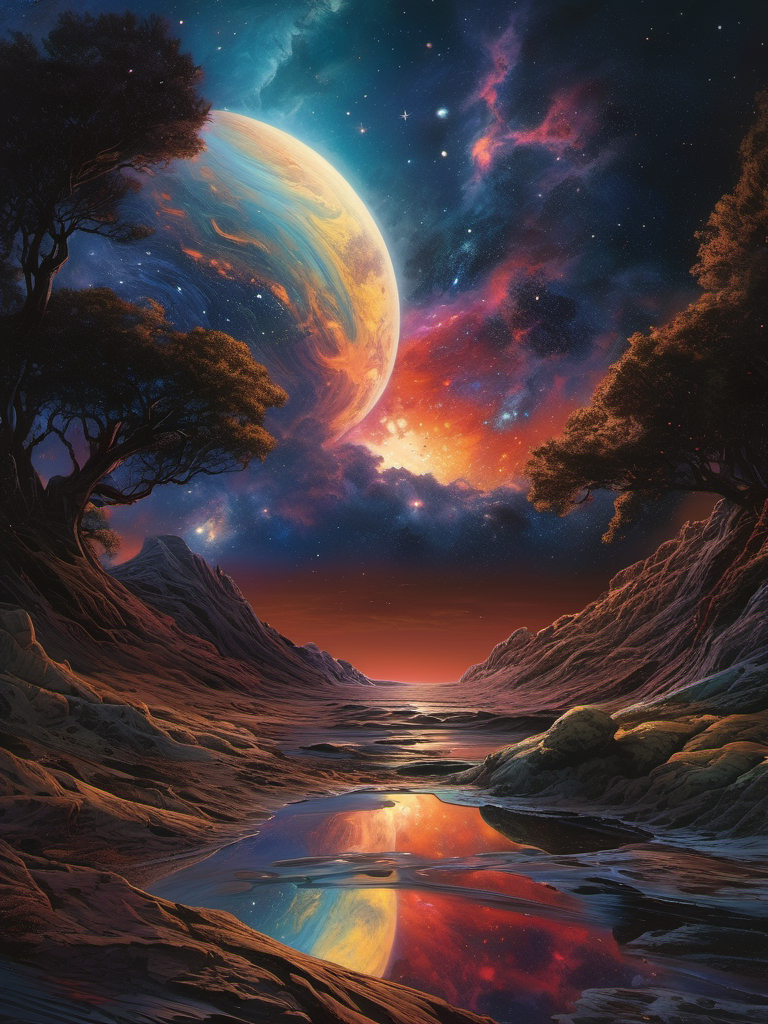
Generation parameters embedded in this image by AUTOMATIC1111 Stable Diffusion web UI or a fork of it (Forge, ...) (PNG 'parameters' text chunk):
A beautiful planet in a galaxy of swirling colors, poignant loneliness, stunning realism, cosmic chaos, emotional depth, 12K, hyperrealism, unforgettable, dark, introspective, in the style of mike deodato, realistic detail, realistic hyper-detailed rendering, realistic painted still lifes, insanely intricate
Negative prompt: blurry, plastic, grainy, duplicate, [deformed | disfigured], poorly drawn, [bad : wrong] anatomy, [extra | missing | floating | disconnected] limb, (mutated hands and fingers), text, name, signature, watermark, worst quality, jpeg artifacts, (boring composition, uninteresting:1.1)
Steps: 30, Sampler: DPM++ 2M Karras, CFG scale: 7, Seed: 1930098944, Size: 768x1024, Model hash: 31e35c80fc, Model: sd_xl_base_1.0, Version: v1.6.0-2-g4afaaf8a